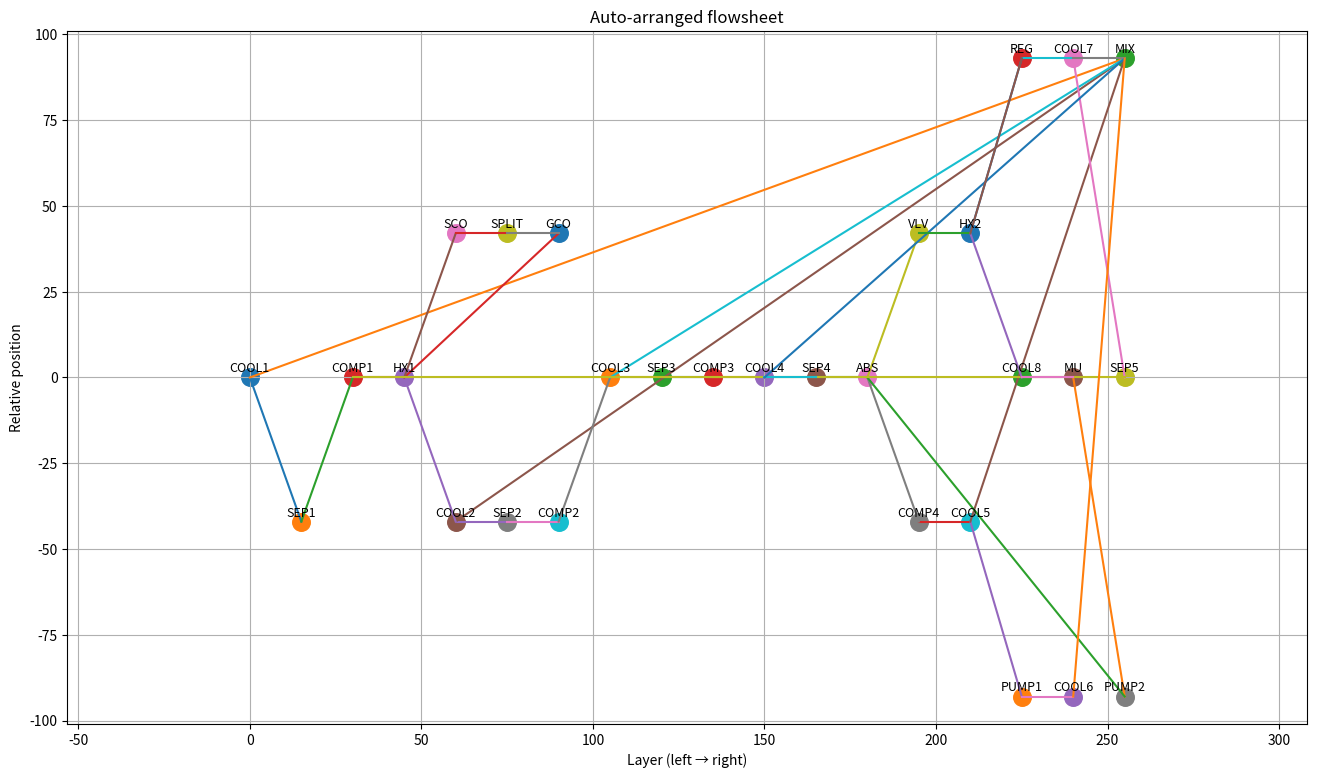

The matplotlib source for this figure:
import re
from dataclasses import dataclass, field
from typing import Dict, List, Tuple
from collections import defaultdict
import matplotlib.pyplot as plt



# Tokens are alnum + underscore
TOKEN = r"[A-Za-z0-9_]+"

# Match a flowsheet line defining a block
LINE_RE = re.compile(rf"^\s*BLOCK\s+({TOKEN})\s+(.*?)\s*$", re.MULTILINE)

# Extract IN=... stopping before OUT= or end of line
IN_RE  = re.compile(rf"\bIN=([A-Za-z0-9_ ]+?)(?=\s+OUT=|\s*$)")
# Extract OUT=... to end of line
OUT_RE = re.compile(rf"\bOUT=([A-Za-z0-9_ ]+)\s*$")

@dataclass
class Block:
    ID: str
    inputs: List[str] = field(default_factory=list)
    outputs: List[str] = field(default_factory=list)
    x_coord: int = 0
    y_coord: int = 0

def parse_flowsheet(text: str) -> Dict[str, Block]:
    """
    Parse BLOCK lines and return {block_ID: Block(ID, inputs, outputs)}.
    """
    blocks: Dict[str, Block] = {}

    for m in LINE_RE.finditer(text):
        ID, rest = m.group(1), m.group(2)
        blk = blocks.get(ID) or Block(ID)
        # Find inputs/outputs independently (order on the line can vary)
        mi = IN_RE.search(rest)
        mo = OUT_RE.search(rest)

        if mi:
            blk.inputs = mi.group(1).split()
        if mo:
            blk.outputs = mo.group(1).split()

        blocks[ID] = blk

    return blocks

# ---------- example usage ----------
if __name__ == "__main__":
    flowsheet_text = """
    FLOWSHEET
        BLOCK COOL1 IN=CO2FEED CW1 OUT=TOSEP1 HW1
        BLOCK SEP1 IN=TOSEP1 OUT=V1 L1
        BLOCK COMP1 IN=V1 V5 OUT=TOHX1
        BLOCK COOL2 IN=TOCOL2 CW2 OUT=TOSEP2 HW2
        BLOCK SEP2 IN=TOSEP2 OUT=V2 L2
        BLOCK COMP2 IN=V2 OUT=TOCOL3
        BLOCK COOL3 IN=TOCOL3 CW3 OUT=TOSEP3 HW3
        BLOCK SEP3 IN=TOSEP3 OUT=V3 L3
        BLOCK COMP3 IN=V3 OUT=TOCOL4
        BLOCK SEP4 IN=TOSEP4 OUT=WETGAS L4
        BLOCK COMP4 IN=DRYGAS OUT=TOCOL5
        BLOCK COOL5 IN=TOCOL5 CW5 OUT=TOPUMP HW5
        BLOCK PUMP1 IN=TOPUMP OUT=TOCOL6
        BLOCK ABS IN=TOABS WETGAS OUT=DRYGAS TOVLV
        BLOCK REG IN=TOREG OUT=GAS REGBOT
        BLOCK MU IN=TOMU TEGMU OUT=TOPUMP2
        BLOCK PUMP2 IN=TOPUMP2 OUT=TOABS
        BLOCK GCO IN=O2 TOGCO OUT=OXDPROD
        BLOCK HX1 IN=OXDPROD TOHX1 OUT=TOCOL2 TOSCO
        BLOCK COOL7 IN=GAS CW7 OUT=CO2RCY HW7
        BLOCK SEP5 IN=CO2RCY OUT=V5 L5
        BLOCK COOL4 IN=TOCOL4 CW4 OUT=TOSEP4 HW4
        BLOCK COOL6 IN=TOCOL6 CW6 OUT=TOTRAN HW6
        BLOCK MIX IN=HW6 HW5 HW3 HW4 HW2 HW1 HW7 OUT=TOTW
        BLOCK VLV IN=TOVLV OUT=TOHX2
        BLOCK SCO IN=TOSCO FEO OUT=TOSPLIT
        BLOCK HX2 IN=REGBOT TOHX2 OUT=TOCOL8 TOREG
        BLOCK COOL8 IN=TOCOL8 CW8 OUT=TOMU HW8
        BLOCK SPLIT IN=TOSPLIT OUT=TOGCO FES
    """

    blocks = parse_flowsheet(flowsheet_text)
    for ID, b in blocks.items():
        print(f"{ID}: IN={b.inputs}  OUT={b.outputs}")



def find_first_elements(blocks: Dict[str, Block]) -> List[str]:
    # Collect all outputs from all blocks
    all_outputs = set()
    for block in blocks.values():
        all_outputs.update(block.outputs)

    # Find blocks where none of the inputs are in any outputs
    first_elements = []
    for block in blocks.values():
        if block.inputs and all(inp not in all_outputs for inp in block.inputs):
            first_elements.append(block.ID)
    return first_elements

def find_last_elements(blocks: Dict[str, Block]) -> List[str]:
    # Collect all outputs from all blocks
    all_inputs = set()
    for block in blocks.values():
        all_inputs.update(block.inputs)

    # Find blocks where none of the inputs are in any outputs
    last_element = []
    for block in blocks.values():
        if block.outputs and all(out not in all_inputs for out in block.outputs):
            last_element.append(block.ID)
    return last_element

print("last element: ", find_last_elements(blocks))


def build_flowsheet_tree(blocks: Dict[str, Block], roots: List[str]) -> List[List[str]]:
    """
    Build a tree-like structure where each layer contains block IDs that are connected
    to the previous layer via outputs->inputs.
    Ensures that last elements (from find_last_elements) are placed in the final layer.
    Returns a list of layers, each a list of block IDs.
    """
    # Map input stream -> block(s) that consume it
    input_to_blocks = defaultdict(list)
    for block in blocks.values():
        for inp in block.inputs:
            input_to_blocks[inp].append(block.ID)

    visited = set()
    layers = []
    current_layer = list(roots)
    while current_layer:
        layers.append(current_layer)
        next_layer = []
        for block_id in current_layer:
            if block_id in visited:
                continue
            visited.add(block_id)
            block = blocks[block_id]
            for out in block.outputs:
                for next_block_id in input_to_blocks.get(out, []):
                    if next_block_id not in visited and next_block_id not in next_layer:
                        next_layer.append(next_block_id)
        current_layer = next_layer

    # Ensure all last elements are in the final layer
    last_elements = find_last_elements(blocks)
    already_in_layers = {bid for layer in layers for bid in layer}
    missing_last = [bid for bid in last_elements if bid not in already_in_layers]
    if missing_last:
        layers.append(missing_last)
    else:
        # Add any last elements not already in the last layer to the last layer
        last_layer = set(layers[-1])
        for bid in last_elements:
            if bid not in last_layer:
                layers[-1].append(bid)
    return layers


def build_index(blocks: Dict[str, Block]):
    input_to_blocks = defaultdict(list)
    output_of = {}
    for b in blocks.values():
        for o in b.outputs:
            output_of[o] = b.ID
        for i in b.inputs:
            input_to_blocks[i].append(b.ID)
    return input_to_blocks, output_of

def build_layers(blocks: Dict[str, Block], roots: List[str]) -> List[List[str]]:
    """
    Build layers of blocks starting from roots (first elements).
    Ensures all blocks are included, and last elements (from find_last_elements)
    are in the final layer.
    """
    input_to_blocks, _ = build_index(blocks)
    visited = set()
    layers = []
    current = list(dict.fromkeys(roots))
    while current:
        layers.append(current)
        nxt = []
        for bid in current:
            if bid in visited:
                continue
            visited.add(bid)
            for out in blocks[bid].outputs:
                for nb in input_to_blocks.get(out, []):
                    if nb not in visited and nb not in nxt:
                        nxt.append(nb)
        current = nxt

    # Ensure all last elements are in the final layer
    last_elements = find_last_elements(blocks)
    already_in_layers = {bid for layer in layers for bid in layer}
    missing_last = [bid for bid in last_elements if bid not in already_in_layers]
    if missing_last:
        layers.append(missing_last)
    else:
        # Add any last elements not already in the last layer to the last layer
        last_layer = set(layers[-1])
        for bid in last_elements:
            if bid not in last_layer:
                layers[-1].append(bid)

    # Optionally, add any blocks not yet assigned to any layer
    all_in_layers = {bid for layer in layers for bid in layer}
    remaining = [b for b in blocks if b not in all_in_layers]
    if remaining:
        layers.append(remaining)
    return layers

def assign_coordinates(layers: List[List[str]], dx: float=10.0, dy: float=6.0) -> Dict[str, Tuple[float,float]]:
    coords = {}
    for lx, layer in enumerate(layers):
        n = len(layer)
        y0 = -(n-1)/2.0 * dy
        for i, bid in enumerate(layer):
            x = lx * dx
            y = y0 + i*dy
            coords[bid] = (x, y)
    return coords

def draw_flowsheet(blocks: Dict[str, Block], coords: Dict[str, Tuple[float,float]]):
    input_to_blocks, _ = build_index(blocks)
    fig, ax = plt.subplots(figsize=(12, 6))
    for b in blocks.values():
        x1, y1 = coords[b.ID]
        for o in b.outputs:
            for nb in input_to_blocks.get(o, []):
                x2, y2 = coords[nb]
                ax.plot([x1, x2], [y1, y2])
    for bid, (x,y) in coords.items():
        ax.scatter([x], [y], s=150)
        ax.text(x, y+0.6, bid, ha='center', va='bottom', fontsize=9)
    ax.set_xlabel("Layer (left → right)")
    ax.set_ylabel("Relative position")
    ax.set_title("Auto-arranged flowsheet (schematic)")
    ax.set_aspect('equal', adjustable='datalim')
    ax.grid(True)
    plt.show()

def emit_pfsdata(blocks: Dict[str, Block], coords: Dict[str, Tuple[float,float]]) -> str:
    lines = []
    lines.append(";PFSVData\n")
    lines.append(f";# of PFS Objects = {len(blocks)}\n")
    lines.append(";SIZE 1.000000 0.000000 0.000000 100.000000\n")
    for bid, (x,y) in coords.items():
        lines.extend([
            ";BLOCK\n",
            f";ID: {bid}\n",
            ";Version: 1\n",
            ';ICON: "BLOCK"\n',
            ";Flag 0\n",
            ";Section GLOBAL\n",
            f";At {x:.6f} {y:.6f}\n",
            ";Label At 0.000000 0.750000\n",
            ";Scale 1.000000 Modifier 0\n"
        ])
    return "".join(lines)

blocks = parse_flowsheet(flowsheet_text)
roots = find_first_elements(blocks)
end = find_last_elements(blocks)
layers = build_layers(blocks, roots)
coords = assign_coordinates(layers, dx=8.0, dy=4.0)

def assign_coordinates(layers, dx=10.0, dy=6.0, spread=1.0):
    """
    Assign x,y coordinates: x by layer index, y spaced within each layer.
    - dx, dy: base spacing
    - spread: global multiplier to spread everything out uniformly
    """
    coords = {}
    for lx, layer in enumerate(layers):
        n = max(1, len(layer))
        # auto vertical spacing so tall layers don't get cramped
        layer_dy = dy * spread * max(1.0, min(1.0 + 0.12*(n-1), 2.0))
        y0 = -(n-1)/2.0 * layer_dy
        x = (dx * spread) * lx
        for i, bid in enumerate(layer):
            y = y0 + i * layer_dy
            coords[bid] = (x, y)
    return coords

def rescale_coords(coords, factor=1.25):
    """Uniformly scale all coordinates (quick 'zoom out')."""
    return {k: (x*factor, y*factor) for k,(x,y) in coords.items()}

def draw_flowsheet(blocks, coords, figsize=(14, 8), margin=6.0):
    input_to_blocks, _ = build_index(blocks)

    # compute bounds for nicer framing
    xs, ys = zip(*coords.values())
    xmin, xmax = min(xs)-margin, max(xs)+margin
    ymin, ymax = min(ys)-margin, max(ys)+margin

    import matplotlib.pyplot as plt
    fig, ax = plt.subplots(figsize=figsize)

    # edges
    for b in blocks.values():
        x1, y1 = coords[b.ID]
        for o in b.outputs:
            for nb in input_to_blocks.get(o, []):
                x2, y2 = coords[nb]
                ax.plot([x1, x2], [y1, y2])  # default style

    # nodes + labels
    for bid, (x,y) in coords.items():
        ax.scatter([x], [y], s=160)
        ax.text(x, y+0.7, bid, ha='center', va='bottom', fontsize=9)

    ax.set_xlim(xmin, xmax)
    ax.set_ylim(ymin, ymax)
    ax.set_aspect('equal', adjustable='datalim')
    ax.grid(True)
    ax.set_title("Auto-arranged flowsheet")
    ax.set_xlabel("Layer (left → right)")
    ax.set_ylabel("Relative position")
    plt.show()

layers = build_layers(blocks, roots)

# Option A: just increase spacing
coords = assign_coordinates(layers, dx=1, dy=1000.0, spread=1)

# Option B: scale after the fact
coords = assign_coordinates(layers, dx=10.0, dy=50.0)
coords = rescale_coords(coords, factor=1.5)

draw_flowsheet(blocks, coords, figsize=(16,9), margin=8.0)
